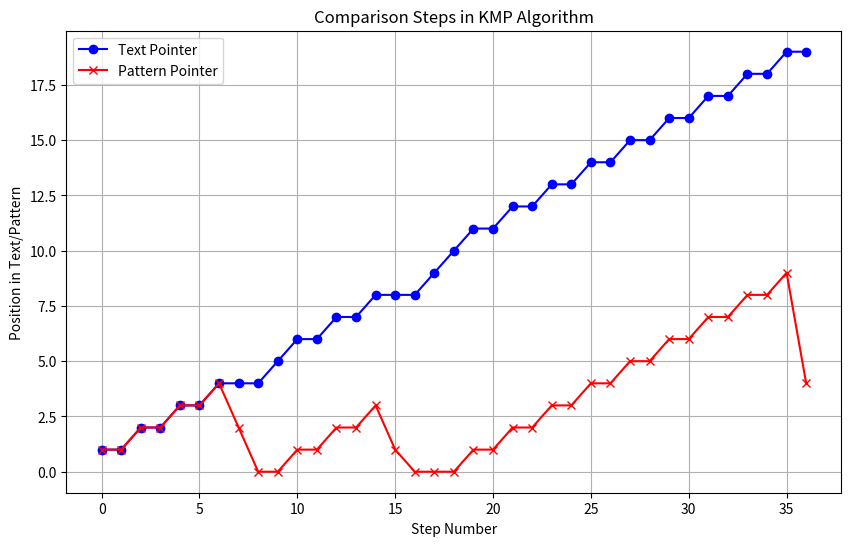

Write Python code to recreate this figure.
import matplotlib.pyplot as plt
import numpy as np

def compute_lps(pattern):
    """
    Preprocess the pattern to compute the Longest Prefix Suffix (LPS) array.
    
    :param pattern: The pattern to search for.
    :return: LPS array.
    """
    m = len(pattern)
    lps = [0] * m  # LPS array initialization
    length = 0  # length of previous longest prefix suffix
    i = 1

    # Build the LPS array
    while i < m:
        if pattern[i] == pattern[length]:
            length += 1
            lps[i] = length
            i += 1
        else:
            if length != 0:
                length = lps[length - 1]
            else:
                lps[i] = 0
                i += 1
    return lps

def kmp_search(text, pattern):
    """
    Perform KMP search to find the pattern in the given text.
    
    :param text: The text to search within.
    :param pattern: The pattern to search for.
    :return: List of start indices where the pattern is found in the text.
    """
    n = len(text)
    m = len(pattern)
    lps = compute_lps(pattern)  # Preprocess the pattern
    matches = []
    i = 0  # Index for text
    j = 0  # Index for pattern
    comparisons = []  # Store comparison counts for each step
    
    while i < n:
        if pattern[j] == text[i]:
            i += 1
            j += 1
            comparisons.append((i, j))  # Track the progress of comparisons

        if j == m:
            # Found a match
            matches.append(i - j)
            j = lps[j - 1]

        elif i < n and pattern[j] != text[i]:
            if j != 0:
                j = lps[j - 1]
            else:
                i += 1
        comparisons.append((i, j))  # Track the progress of comparisons
    
    return matches, comparisons

def plot_comparisons(comparisons):
    """
    Plot the comparison steps for KMP algorithm.
    
    :param comparisons: List of comparison progress during KMP search.
    """
    steps = np.arange(len(comparisons))
    text_comparisons = [c[0] for c in comparisons]
    pattern_comparisons = [c[1] for c in comparisons]

    plt.figure(figsize=(10, 6))
    plt.plot(steps, text_comparisons, label="Text Pointer", marker='o', color='blue')
    plt.plot(steps, pattern_comparisons, label="Pattern Pointer", marker='x', color='red')

    plt.title("Comparison Steps in KMP Algorithm")
    plt.xlabel("Step Number")
    plt.ylabel("Position in Text/Pattern")
    plt.legend()
    plt.grid(True)
    plt.show()

# Main function to demonstrate the algorithm
if __name__ == "__main__":
    text = "ABABDABACDABABCABAB"
    pattern = "ABABCABAB"
    
    print(f"Text: {text}")
    print(f"Pattern: {pattern}")
    
    matches, comparisons = kmp_search(text, pattern)
    
    # Display matches
    if matches:
        print(f"Pattern found at positions: {matches}")
    else:
        print("Pattern not found in the text.")
    
    # Display comparison steps in terminal
    print(f"\nComparison Steps (Text, Pattern):")
    for step in comparisons:
        print(f"Text Index: {step[0]}, Pattern Index: {step[1]}")
    
    # Plot the comparisons
    plot_comparisons(comparisons)
